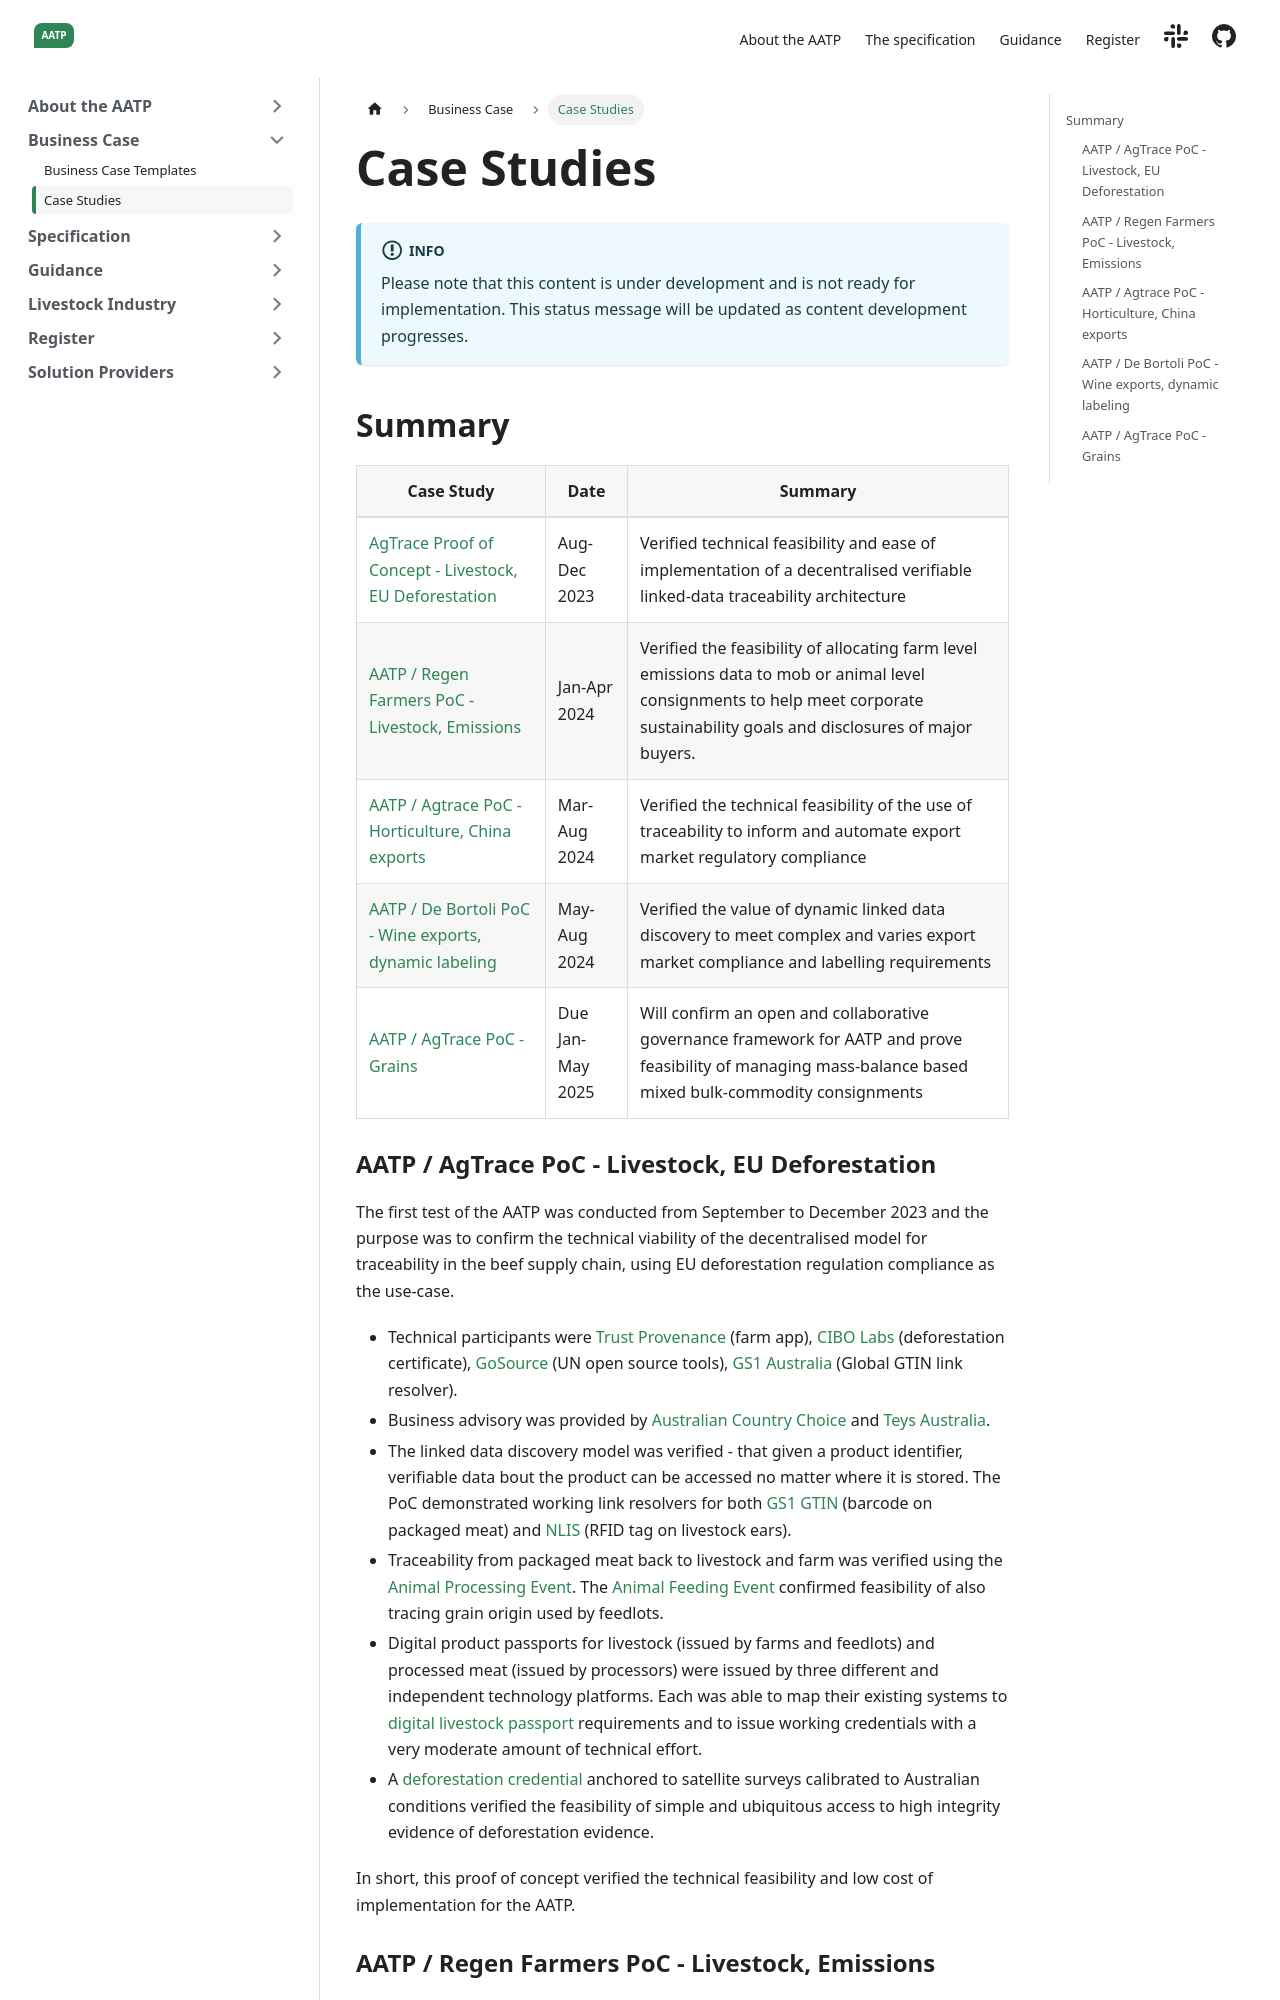

repository: FACRC-AgTrace/AATP · page: docs/business-case/CaseStudies/index.html · generator: docusaurus

---
sidebar_position: 10
title: Case Studies
---

import Disclaimer from '../\_disclaimer.mdx';

<Disclaimer />

## Summary

|Case Study|Date|Summary|
|--|--|--|
|[AgTrace Proof of Concept - Livestock, EU Deforestation](#aatp--agtrace-poc---livestock-eu-deforestation)|Aug-Dec 2023|Verified technical feasibility and ease of implementation of a decentralised verifiable linked-data traceability architecture|
|[AATP / Regen Farmers PoC - Livestock, Emissions](#aatp--regen-farmers-poc---livestock-emissions) |Jan-Apr 2024  | Verified the feasibility of allocating farm level emissions data to mob or animal level consignments to help meet corporate sustainability goals and disclosures of major buyers.|
|[AATP / Agtrace PoC - Horticulture, China exports](#aatp--agtrace-poc---horticulture-china-exports)|Mar-Aug 2024 |Verified the technical feasibility of the use of traceability to inform and automate export market regulatory compliance|
|[AATP / De Bortoli PoC - Wine exports, dynamic labeling](#aatp--de-bortoli-poc---wine-exports-dynamic-labeling)|May-Aug 2024|Verified the value of dynamic linked data discovery to meet complex and varies export market compliance and labelling requirements|
|[AATP / AgTrace PoC - Grains ](#aatp--agtrace-poc---grains)|Due Jan-May 2025|Will confirm an open and collaborative governance framework for AATP and prove feasibility of managing mass-balance based mixed bulk-commodity consignments|


### AATP / AgTrace PoC - Livestock, EU Deforestation

The first test of the AATP was conducted from September to December 2023 and the purpose was to confirm the technical viability of the decentralised model for traceability in the beef supply chain, using EU deforestation regulation compliance as the use-case. 

* Technical participants were [Trust Provenance](https://www.trustprovenance.com/) (farm app), [CIBO Labs](https://www.cibolabs.com.au/) (deforestation certificate), [GoSource](https://gosource.com.au/) (UN open source tools), [GS1 Australia](https://www.gs1au.org/) (Global GTIN link resolver).
* Business advisory was provided by [Australian Country Choice](https://www.accbeef.net.au/) and [Teys Australia](https://au.teysgroup.com/).
* The linked data discovery model was verified - that given a product identifier, verifiable data bout the product can be accessed no matter where it is stored. The PoC demonstrated working link resolvers for both [GS1 GTIN](../specification/Identifiers#gs1-global-trade-identification-numbers-gtin) (barcode on packaged meat) and [NLIS](../specification/Identifiers#national-livestock-identification-system-nlis) (RFID tag on livestock ears). 
* Traceability from packaged meat back to livestock and farm was verified using the [Animal Processing Event](../specification/DigitalTraceabilityEvent#animal-processing-event). The [Animal Feeding Event](../specification/DigitalTraceabilityEvent#animal-feeding-event) confirmed feasibility of also tracing grain origin used by feedlots.
* Digital product passports for livestock (issued by farms and feedlots) and processed meat (issued by processors) were issued by three different and independent technology platforms. Each was able to map their existing systems to [digital livestock passport](../specification/DigitalProductPassport#digital-livestock-passport-dlp) requirements and to issue working credentials with a very moderate amount of technical effort.
* A [deforestation credential](../specification/ConformityCredential#deforestation-credential) anchored to satellite surveys calibrated to Australian conditions verified the feasibility of simple and ubiquitous access to high integrity evidence of deforestation evidence. 

In short, this proof of concept verified the technical feasibility and low cost of implementation for the AATP.
